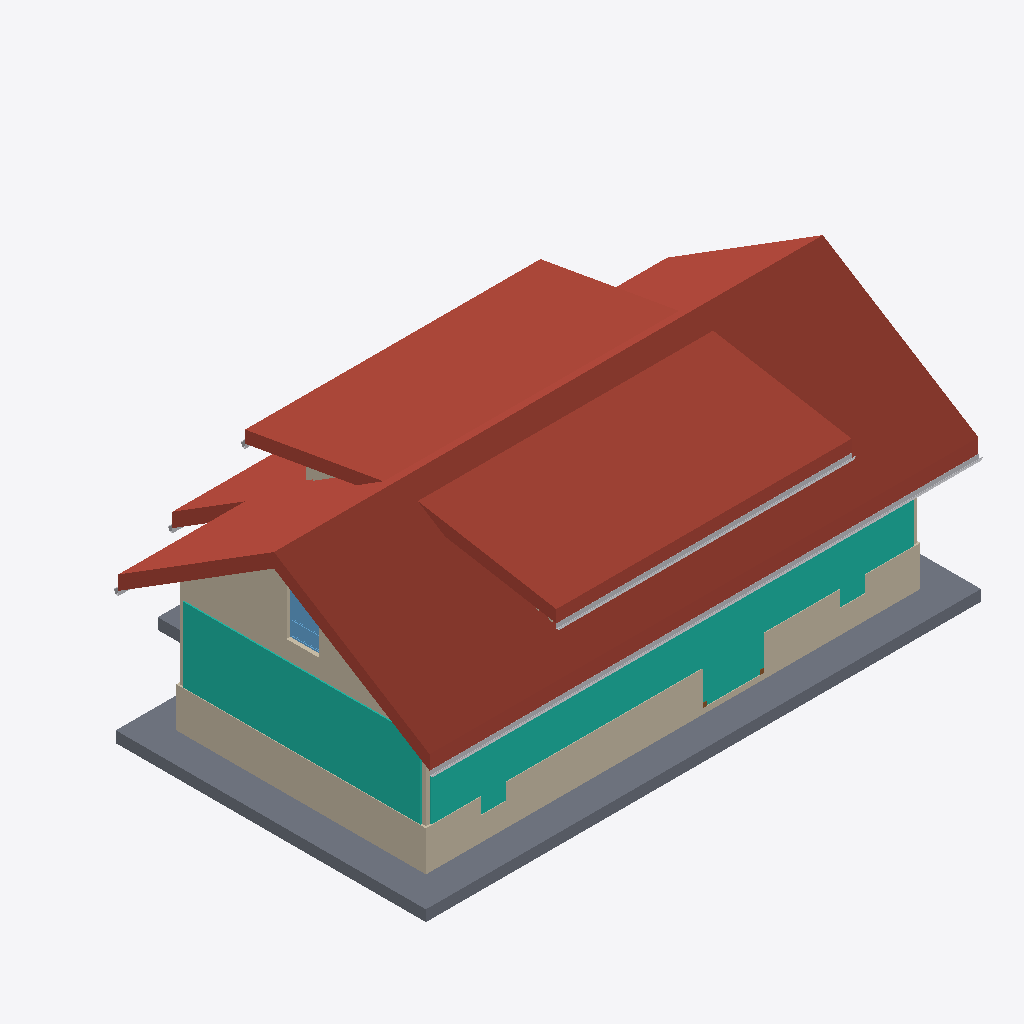
Isometric view of an IFC building model (IFC-SPF (STEP), schema IFC2X3, length unit millimetre), seen from the south-west, elements coloured by IFC class: 8 walls (beige), 2 roofs (red-brown), 2 curtain walls (teal), 1 slab (grey), 1 other element (light grey), 1 window (light blue), 1 door (brown).
Extent 15.3 m × 10.8 m × 6.7 m (x, y, z). Storeys (4): ÊÒÍâµØÆº at -0.15 m; F1 at 0.00 m; F2 at 3.00 m; ÎÝ¶¥ at 6.20 m. Elements (83): 30 IfcWallStandardCase, 18 IfcWindow, 10 IfcDoor, 6 IfcFurnishingElement, 5 IfcColumn, 4 IfcCurtainWall, 3 IfcSlab, 2 IfcRailing, 2 IfcRoof, 2 IfcStair, 1 IfcFlowSegment.

HEADER;
FILE_DESCRIPTION(('IFC Engine Kernal version 1.10 beta release x generated IFC file.'),'2;1');
FILE_NAME('IFC Engine DLL test','2006-03-31T16:51:19',(''),(''),'test','Windows System','');
FILE_SCHEMA(('IFC2X3'));
ENDSEC;
DATA;
#26699=IFCPROJECT('0BJ93E$D50KAKnYK751670',#14858,'[local-path]',$,$,$,$,(#14856,#14857),#20532);
#28101=IFCSITE('0zv62_4efDBe37uIQySSEp',#14858,'1698341',$,'',#14855,#27934,$,.ELEMENT.,$,$,$,$,$);
#28102=IFCSITE('0zv62_4efDBe37uIQySSEW',#14858,'1698358',$,'',#14855,#27935,$,.ELEMENT.,$,$,$,$,$);
#20534=IFCBUILDING('1yz7A4aOTA0AbP$bdps9jg',#14858,$,$,$,#14855,$,$,.ELEMENT.,$,$,$);
#26700=IFCBUILDINGSTOREY('3Zu5Bv0LOHrPC10026FoQQ',#14858,'F1',$,$,#20535,$,$,.ELEMENT.,0.0);
#26701=IFCBUILDINGSTOREY('0_SN_8TVbBTekLThZy91NG',#14858,'ÊÒÍâµØÆº',$,$,#20536,$,$,.ELEMENT.,-150.0);
#26702=IFCBUILDINGSTOREY('0LaO0jB7HAZfJcJjsw88I6',#14858,'F2',$,$,#20537,$,$,.ELEMENT.,3000.0);
#26703=IFCBUILDINGSTOREY('1pUPkPZ85FGxNCxWuruNFY',#14858,'ÎÝ¶¥',$,$,#20538,$,$,.ELEMENT.,6200.0);
#27403=IFCROOF('1Q0M8qkUr6RuTe$o5sfDh6',#14858,'»ù±¾ÎÝ¶¥:±£ÎÂÎÝ¶¥ - »ìÄýÍÁ:1692721',$,'»ù±¾ÎÝ¶¥:±£ÎÂÎÝ¶¥ - »ìÄýÍÁ',#27075,$,'1692721',.NOTDEFINED.);
#27413=IFCROOF('1Q0M8qkUr6RuTe$o5sfDl2',#14858,'»ù±¾ÎÝ¶¥:±£ÎÂÎÝ¶¥ - »ìÄýÍÁ:1692981',$,'»ù±¾ÎÝ¶¥:±£ÎÂÎÝ¶¥ - »ìÄýÍÁ',#27088,$,'1692981',.NOTDEFINED.);
#27700=IFCSLAB('0zv62_4efDBe37uIQySSEX',#14858,'½¨ÖþµØÆº:½¨ÖþµØÆº 1:1698359',$,'½¨ÖþµØÆº:½¨ÖþµØÆº 1',#27255,#27446,'1698359',.FLOOR.);
#27294=IFCCURTAINWALL('07dUf0Gkf4K9vj84N$$ECv',#14858,'µþ²ãÇ½:Ò»²ãÇ½Ìå:1673909',$,'µþ²ãÇ½:Ò»²ãÇ½Ìå:1671009',#26709,$,'1673909');
#27260=IFCCURTAINWALL('07dUf0Gkf4K9vj84N$$E1K',#14858,'µþ²ãÇ½:Ò»²ãÇ½Ìå:1673688',$,'µþ²ãÇ½:Ò»²ãÇ½Ìå:1671009',#26709,$,'1673688');
#27514=IFCWALLSTANDARDCASE('07dUf0Gkf4K9vj84N$$ECs',#14858,'»ù±¾Ç½:ÏÂ²ãÍâÇ½:1673914',$,'»ù±¾Ç½:ÏÂ²ãÍâÇ½:1671008',#26763,#27295,'1673914');
#27476=IFCWALLSTANDARDCASE('07dUf0Gkf4K9vj84N$$E1I',#14858,'»ù±¾Ç½:ÏÂ²ãÍâÇ½:1673694',$,'»ù±¾Ç½:ÏÂ²ãÍâÇ½:1671008',#26710,#27261,'1673694');
#28058=IFCWALLSTANDARDCASE('1Js6tiW1z0nx_eYuXXLFlG',#14858,'»ù±¾Ç½:ÉÏ²ãÍâÇ½:1688497',$,'»ù±¾Ç½:ÉÏ²ãÍâÇ½:1671007',#27025,#27878,'1688497');
#28449=IFCFLOWSEGMENT('1VOzNujJz9jxUZvWu2xCYq',#14858,'éÜ²Û:éÜ²Û:1696161',$,'éÜ²Û:éÜ²Û:19886',#27216,#28345,'1696161');
#28180=IFCWINDOW('18OzumQMrF$xoW7PYjgQdJ',#14858,'W1:w1:w1:1695609',$,'w1',#27676,#28077,'1695609',1400.0,900.0);
#27481=IFCWALLSTANDARDCASE('07dUf0Gkf4K9vj84N$$E1J',#14858,'»ù±¾Ç½:ÉÏ²ãÍâÇ½:1673695',$,'»ù±¾Ç½:ÉÏ²ãÍâÇ½:1671007',#26715,#27266,'1673695');
#27506=IFCWALLSTANDARDCASE('07dUf0Gkf4K9vj84N$$EFX',#14858,'»ù±¾Ç½:ÏÂ²ãÍâÇ½:1673837',$,'»ù±¾Ç½:ÏÂ²ãÍâÇ½:1671008',#26751,#27288,'1673837');
#27507=IFCWALLSTANDARDCASE('07dUf0Gkf4K9vj84N$$EFY',#14858,'»ù±¾Ç½:ÉÏ²ãÍâÇ½:1673838',$,'»ù±¾Ç½:ÉÏ²ãÍâÇ½:1671007',#26754,#27289,'1673838');
#28063=IFCWALLSTANDARDCASE('1Js6tiW1z0nx_eYuXXLFsa',#14858,'»ù±¾Ç½:»§ÄÚÇ½:1689029',$,'»ù±¾Ç½:»§ÄÚÇ½:1671010',#27053,#27890,'1689029');
#28152=IFCWALLSTANDARDCASE('1Js6tiW1z0nx_eYuXXLFnX',#14858,'»ù±¾Ç½:ÉÏ²ãÍâÇ½:1688576',$,'»ù±¾Ç½:ÉÏ²ãÍâÇ½:1671007',#27028,#28059,'1688576');
#28438=IFCDOOR('3cImzlgYvF4erYxjK4LH97',#14858,'D1:D1:D1:1681804',$,'D1',#27579,#28274,'1681804',2450.0,1700.0);
ENDSEC;